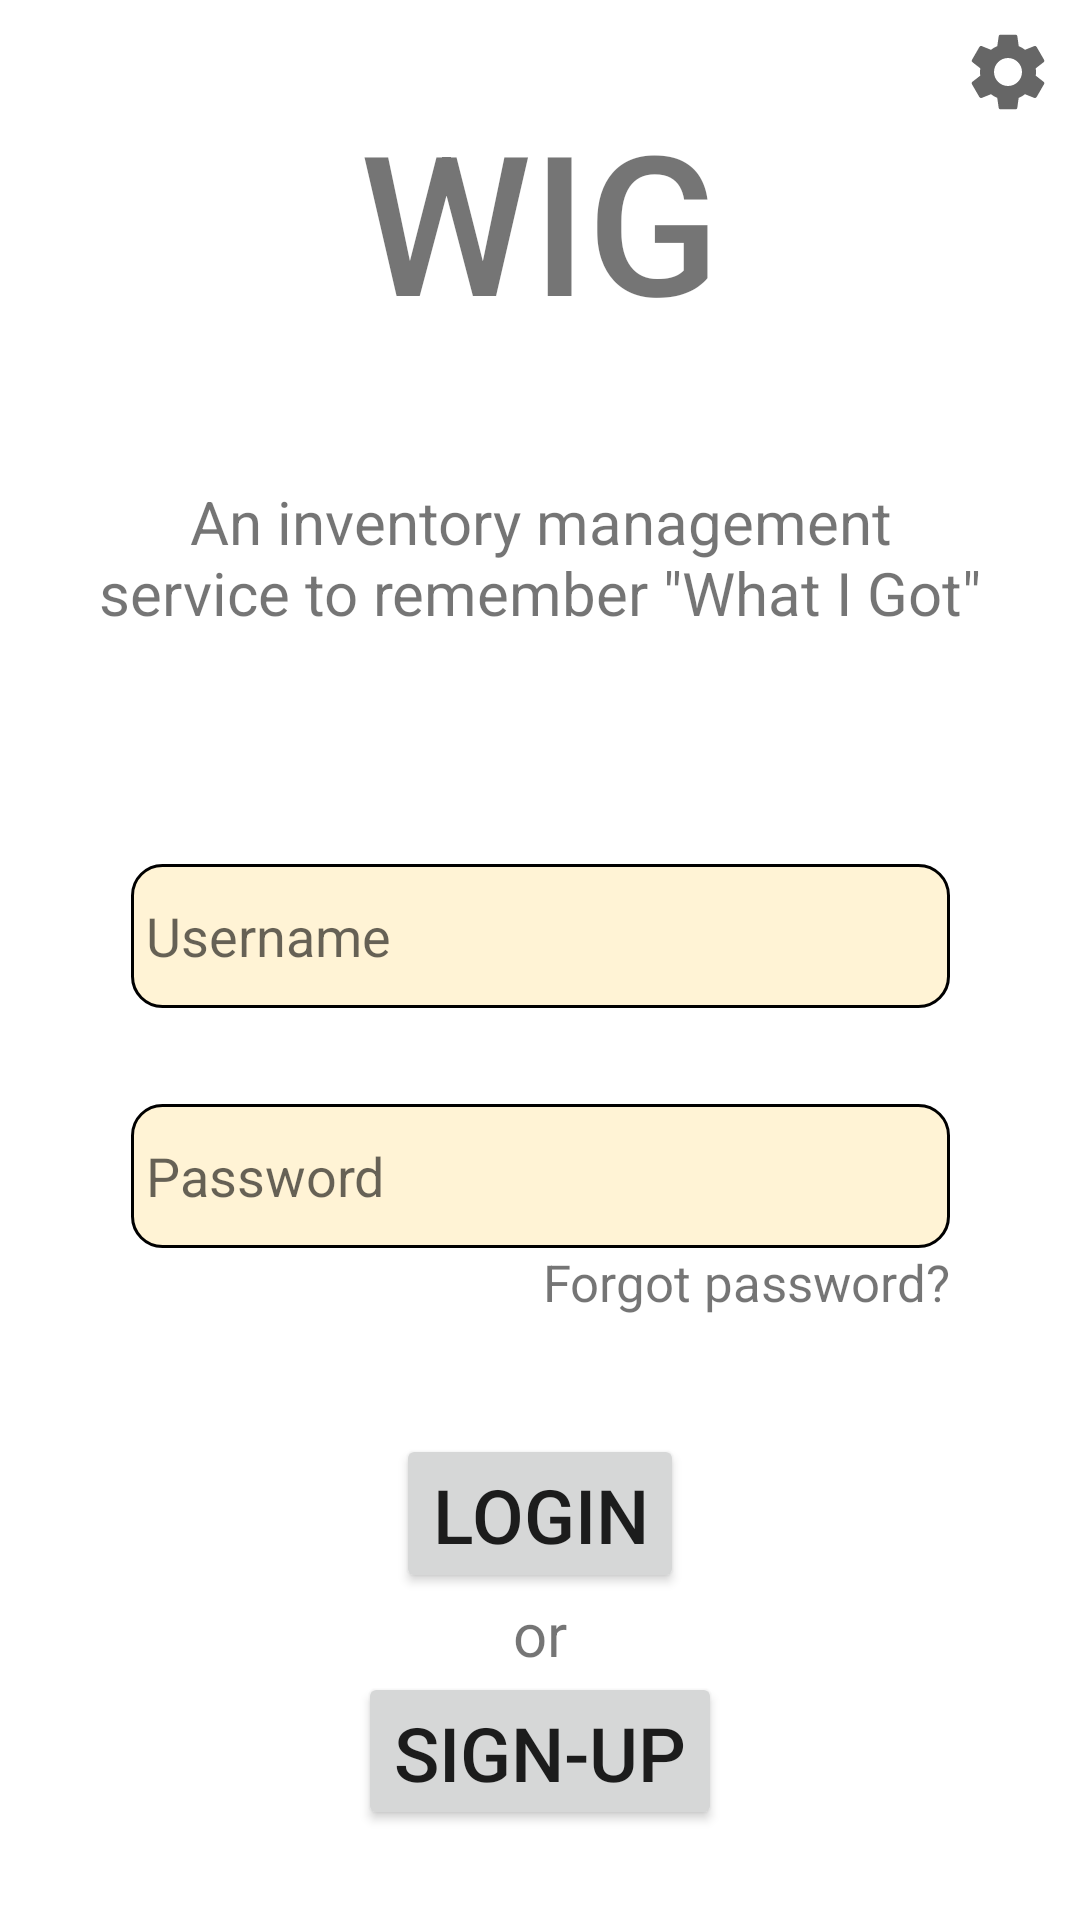

Write the Android layout XML for this screen, with the resource values it uses.
<!-- AndroidManifest.xml: application theme Theme.WIG -->
<!-- res/layout/login_page.xml -->
<?xml version="1.0" encoding="utf-8"?>
<androidx.constraintlayout.widget.ConstraintLayout xmlns:android="http://schemas.android.com/apk/res/android"
    xmlns:app="http://schemas.android.com/apk/res-auto"
    xmlns:tools="http://schemas.android.com/tools"
    android:layout_width="match_parent"
    android:layout_height="match_parent"
    tools:context=".LoginPage">

    <ImageButton
        android:id="@+id/ic_self_host"
        android:layout_width="48dp"
        android:layout_height="48dp"
        android:src="@drawable/ic_settings"
        android:background="@null"
        android:contentDescription="@string/self_hosting"
        android:padding="10dp"
        app:layout_constraintTop_toTopOf="parent"
        app:layout_constraintRight_toRightOf="parent"
        android:scaleType="centerCrop"
        />

    <LinearLayout
        android:id="@+id/titles"
        android:layout_width="match_parent"
        android:layout_height="0dp"
        app:layout_constraintHeight_percent=".4"
        app:layout_constraintTop_toTopOf="parent"
        android:padding="30dp"
        android:orientation="vertical">

        <TextView
            android:id="@+id/app_name"
            android:layout_width="wrap_content"
            android:layout_height="wrap_content"
            android:text="@string/app_name"
            android:textSize="65sp"
            android:fontFamily="sans-serif-medium"
            android:layout_gravity="center"
            android:layout_weight="1"
            />

        <TextView
            android:id="@+id/app_slogan"
            android:layout_width="wrap_content"
            android:layout_height="wrap_content"
            android:text="@string/app_slogan"
            android:gravity="center"
            android:textSize="20sp"
            android:layout_gravity="center"
            android:layout_weight="1"
            />
    </LinearLayout>

    <EditText
        android:id="@+id/username"
        android:layout_width="wrap_content"
        android:layout_height="wrap_content"
        android:background="@drawable/textbox_background"
        android:inputType="text|textNoSuggestions"
        android:autofillHints="username"
        android:padding="5dp"
        android:ems="13"
        android:hint="@string/username"
        android:minHeight="48dp"
        app:layout_constraintBottom_toTopOf="@id/password"
        app:layout_constraintEnd_toEndOf="parent"
        app:layout_constraintStart_toStartOf="parent"
        app:layout_constraintTop_toBottomOf="@id/titles" />

    <EditText
        android:id="@+id/password"
        android:layout_width="wrap_content"
        android:layout_height="wrap_content"
        android:background="@drawable/textbox_background"
        android:padding="5dp"
        android:ems="13"
        android:hint="@string/password"
        android:inputType="textPassword"
        android:minHeight="48sp"
        android:autofillHints="password"
        app:layout_constraintBottom_toTopOf="@id/linear_buttons"
        app:layout_constraintEnd_toEndOf="parent"
        app:layout_constraintStart_toStartOf="parent"
        app:layout_constraintTop_toBottomOf="@id/username" />

    <TextView
        android:id="@+id/forgot_password"
        android:text="@string/forgot_password"
        android:layout_width="wrap_content"
        android:layout_height="wrap_content"
        android:textSize="17sp"
        app:layout_constraintTop_toBottomOf="@id/password"
        app:layout_constraintRight_toRightOf="@id/password"
        />

    <TextView
        android:id="@+id/error"
        android:layout_width="wrap_content"
        android:layout_height="wrap_content"
        android:textColor="@android:color/holo_red_dark"
        android:padding="5dp"
        android:textSize="19sp"
        app:layout_constraintTop_toBottomOf="@id/forgot_password"
        app:layout_constraintRight_toRightOf="parent"
        app:layout_constraintLeft_toLeftOf="parent"
        />


    <LinearLayout
        android:id="@+id/linear_buttons"
        android:layout_width="match_parent"
        android:layout_height="0dp"
        app:layout_constraintHeight_percent=".3"
        app:layout_constraintBottom_toBottomOf="parent"
        android:padding="30dp"
        android:orientation="vertical">

        <Button
            android:id="@+id/login_button"
            android:layout_width="wrap_content"
            android:layout_height="wrap_content"
            android:text="@string/login_button"
            android:textSize="25sp"
            android:layout_gravity="center"
            android:layout_weight="1"/>

        <TextView
            android:id="@+id/or"
            android:layout_width="wrap_content"
            android:layout_height="wrap_content"
            android:text="@string/or"
            android:textSize="20sp"
            android:layout_gravity="center"
            android:layout_weight="1"/>

        <Button
            android:id="@+id/signup_button"
            android:layout_width="wrap_content"
            android:layout_height="wrap_content"
            android:text="@string/signup_button"
            android:textSize="25sp"
            android:layout_gravity="center"
            android:layout_weight="1"/>
    </LinearLayout>

</androidx.constraintlayout.widget.ConstraintLayout>
<!-- resources referenced by this layout -->
<resources>
  <!-- drawable ic_settings (drawable-anydpi) -->
  <vector xmlns:android="http://schemas.android.com/apk/res/android"
      xmlns:tools="http://schemas.android.com/tools"
      android:width="24dp"
      android:height="24dp"
      android:viewportWidth="24"
      android:viewportHeight="24"
      android:tint="?attr/colorIcons"
      android:alpha="0.6">
    <group android:scaleX="1.1111112"
        android:scaleY="1.1111112"
        android:translateX="-1.3333334"
        android:translateY="-1.3333334">
      <path
          android:fillColor="@android:color/white"
          android:pathData="M19.14,12.94c0.04,-0.3 0.06,-0.61 0.06,-0.94c0,-0.32 -0.02,-0.64 -0.07,-0.94l2.03,-1.58c0.18,-0.14 0.23,-0.41 0.12,-0.61l-1.92,-3.32c-0.12,-0.22 -0.37,-0.29 -0.59,-0.22l-2.39,0.96c-0.5,-0.38 -1.03,-0.7 -1.62,-0.94L14.4,2.81c-0.04,-0.24 -0.24,-0.41 -0.48,-0.41h-3.84c-0.24,0 -0.43,0.17 -0.47,0.41L9.25,5.35C8.66,5.59 8.12,5.92 7.63,6.29L5.24,5.33c-0.22,-0.08 -0.47,0 -0.59,0.22L2.74,8.87C2.62,9.08 2.66,9.34 2.86,9.48l2.03,1.58C4.84,11.36 4.8,11.69 4.8,12s0.02,0.64 0.07,0.94l-2.03,1.58c-0.18,0.14 -0.23,0.41 -0.12,0.61l1.92,3.32c0.12,0.22 0.37,0.29 0.59,0.22l2.39,-0.96c0.5,0.38 1.03,0.7 1.62,0.94l0.36,2.54c0.05,0.24 0.24,0.41 0.48,0.41h3.84c0.24,0 0.44,-0.17 0.47,-0.41l0.36,-2.54c0.59,-0.24 1.13,-0.56 1.62,-0.94l2.39,0.96c0.22,0.08 0.47,0 0.59,-0.22l1.92,-3.32c0.12,-0.22 0.07,-0.47 -0.12,-0.61L19.14,12.94zM12,15.6c-1.98,0 -3.6,-1.62 -3.6,-3.6s1.62,-3.6 3.6,-3.6s3.6,1.62 3.6,3.6S13.98,15.6 12,15.6z"
          tools:ignore="VectorPath" />
    </group>
  </vector>
  <!-- drawable textbox_background (drawable) -->
  <?xml version="1.0" encoding="utf-8"?>
  <shape xmlns:android="http://schemas.android.com/apk/res/android"
      android:shape="rectangle">
      <corners android:radius="10dp"/>
  
      <solid android:color="?attr/menuBackground"/>
  
      <stroke
          android:color="?attr/colorTextboxOutline"
          android:width="1dp"/>
  
  </shape>
  <string name="app_name">WIG</string>
  <string name="app_slogan">An inventory management service to remember \"What I Got\"</string>
  <string name="forgot_password">Forgot password?</string>
  <string name="login_button">Login</string>
  <string name="or">or</string>
  <string name="password">Password</string>
  <string name="signup_button">Sign-Up</string>
  <string name="username">Username</string>
  <style name="Theme.WIG" parent="Theme.MaterialComponents.DayNight.NoActionBar">
          
          <item name="colorPrimary">#FF2196F3</item>
          <item name="colorPrimaryVariant">#FF1976D2</item>
          <item name="colorOnPrimary">@color/white</item>
          
          <item name="colorSecondary">#FFFFCC80</item>
          <item name="colorSecondaryVariant">#FFF57C00</item>
          <item name="colorOnSecondary">@color/black</item>
          
          <item name="android:statusBarColor">?attr/colorPrimaryVariant</item>
          
          <item name="colorTextboxOutline">@color/black</item>
          <item name="colorIcons">@color/black</item>
          <item name="menuBackground">#77FFE5A5</item>
  
          <item name="background">@color/light_blue_background</item>
          <item name="colorOnBackground">@color/black</item>
      </style>
  <color name="white">#FFFFFFFF</color>
  <color name="black">#FF000000</color>
  <color name="light_blue_background">#E3F2FD</color>
</resources>
